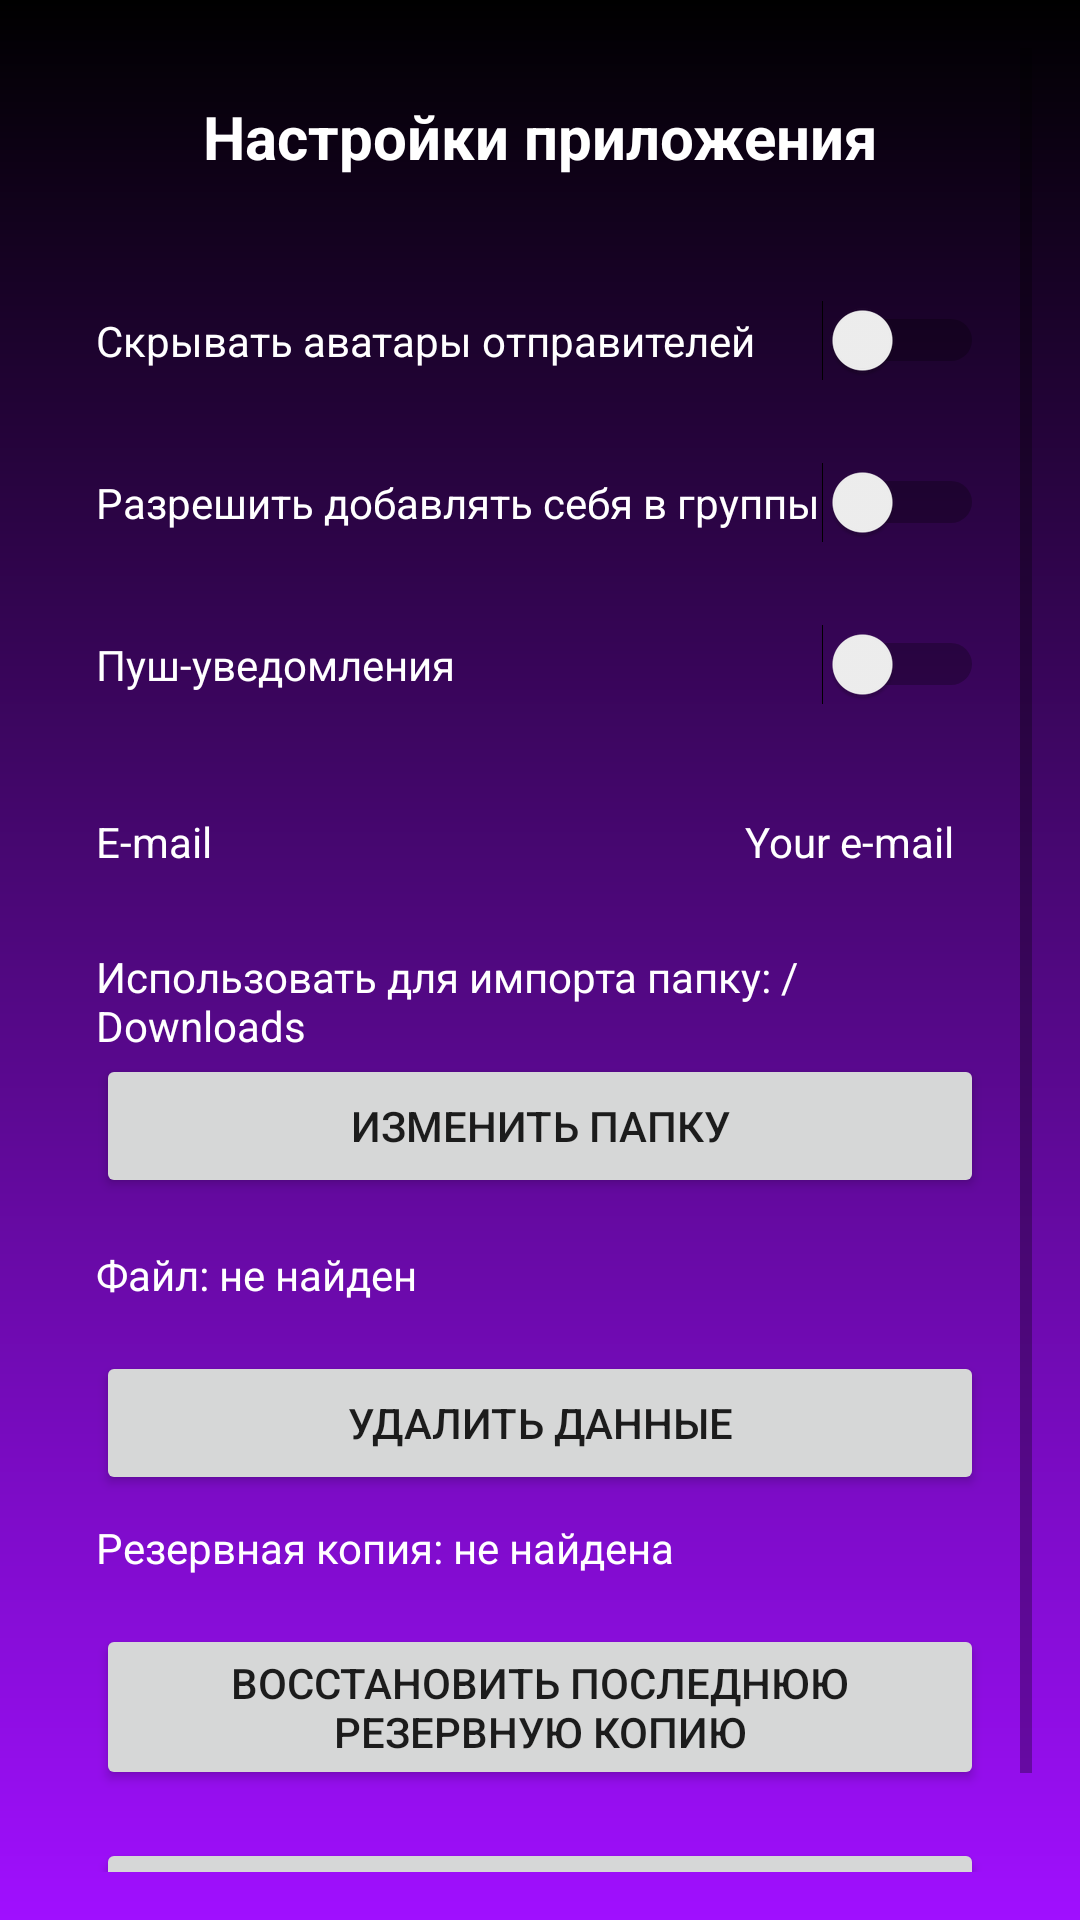

Write the Android layout XML for this screen, with the resource values it uses.
<!-- AndroidManifest.xml: application theme Theme.OnboardActivity -->
<!-- res/layout/settings_fragment.xml -->
<?xml version="1.0" encoding="utf-8"?>
<ScrollView xmlns:android="http://schemas.android.com/apk/res/android"
    android:layout_width="match_parent"
    android:background="@drawable/gradientus"
    android:layout_height="match_parent"
    android:padding="16dp">

    <LinearLayout
        android:orientation="vertical"
        android:layout_width="match_parent"
        android:layout_height="wrap_content"
        android:padding="16dp">

        <TextView
            android:id="@+id/settings_named"
            android:layout_width="match_parent"
            android:layout_height="wrap_content"
            android:textColor="@color/white"
            android:text="Настройки приложения"
            android:textAlignment="center"
            android:textStyle="bold"
            android:textSize="20sp"
            android:paddingBottom="25dp" />

        <Switch
            android:id="@+id/switch_hide_avatars"
            android:layout_width="match_parent"
            android:layout_height="wrap_content"
            android:textColor="@color/white"
            android:text="Скрывать аватары отправителей"
            android:paddingTop="20dp"
            android:paddingBottom="30dp"/>

        <Switch
            android:id="@+id/switch_allow_groups"
            android:layout_width="match_parent"
            android:layout_height="wrap_content"
            android:textColor="@color/white"
            android:text="Разрешить добавлять себя в группы"
            android:paddingTop="5dp"
            android:paddingBottom="30dp" />

        <Switch
            android:id="@+id/switch_push_notifications"
            android:layout_width="match_parent"
            android:layout_height="wrap_content"
            android:textColor="@color/white"
            android:text="Пуш-уведомления"
            android:paddingTop="5dp"
            android:paddingBottom="20dp" />

        <LinearLayout
            android:layout_height="wrap_content"
            android:layout_width="match_parent"
            android:orientation="horizontal"
            android:paddingTop="20dp"
            >
            <TextView
                android:id="@+id/email_title"
                android:layout_width="wrap_content"
                android:layout_height="wrap_content"
                android:textColor="@color/white"
                android:text="E-mail" />
            <View
                android:layout_width="0dp"
                android:layout_height="0dp"
                android:layout_weight="1" />
            <TextView
                android:id="@+id/email"
                android:layout_width="wrap_content"
                android:layout_height="match_parent"
                android:textColor="@color/white"
                android:text="Your e-mail"
                android:paddingRight="10dp"/>
        </LinearLayout>

        <TextView
            android:id="@+id/text_folder_path"
            android:layout_width="match_parent"
            android:layout_height="wrap_content"
            android:textColor="@color/white"
            android:text="Использовать для импорта папку: /Downloads"
            android:paddingTop="26dp" />

        <Button
            android:id="@+id/button_select_folder"
            android:layout_width="match_parent"
            android:layout_height="wrap_content"
            android:text="Изменить папку" />

        <TextView
            android:id="@+id/file_status_text"
            android:layout_width="match_parent"
            android:layout_height="wrap_content"
            android:text="Файл: не найден"
            android:textColor="@color/white"
            android:layout_marginTop="16dp" />

        <Button
            android:id="@+id/button_delete_imported_data"
            android:layout_width="match_parent"
            android:layout_height="wrap_content"
            android:text="Удалить данные"
            android:layout_marginTop="16dp" />

        <TextView
            android:id="@+id/backup_status_text"
            android:layout_width="match_parent"
            android:layout_height="wrap_content"
            android:text="Резервная копия: не найдена"
            android:textColor="@color/white"
            android:layout_marginTop="8dp" />

        <Button
            android:id="@+id/button_restore_backup"
            android:layout_width="match_parent"
            android:layout_height="wrap_content"
            android:text="Восстановить последнюю резервную копию"
            android:layout_marginTop="16dp" />

        <View
            android:layout_width="0dp"
            android:layout_height="0dp"
            android:layout_weight="1" />

        <Button
            android:id="@+id/go_back"
            android:layout_width="match_parent"
            android:layout_height="wrap_content"
            android:text="Закрыть страницу настроек"
            android:layout_marginTop="16dp" />
    </LinearLayout>
</ScrollView>
<!-- resources referenced by this layout -->
<resources>
  <!-- drawable gradientus (drawable) -->
  <?xml version="1.0" encoding="utf-8"?>
  <shape xmlns:android="http://schemas.android.com/apk/res/android">
      <gradient
          android:startColor="#000000"
          android:endColor="#A00FFF"
          android:angle="270" />
  </shape>
  <style name="Theme.OnboardActivity" parent="Theme.MaterialComponents.DayNight.NoActionBar">
          
          <item name="colorPrimary">@color/purple_500</item>
          <item name="colorPrimaryVariant">@color/purple_700</item>
          <item name="colorOnPrimary">@color/white</item>
          
          <item name="colorSecondary">@color/teal_200</item>
          <item name="colorSecondaryVariant">@color/teal_700</item>
          <item name="colorOnSecondary">@color/black</item>
          
          <item name="android:statusBarColor">?attr/colorPrimaryVariant</item>
          
      </style>
  <!-- not gathered from this repository: default colours our renderer supplied (Android Studio template values) -->
  <color name="purple_500">#FF6200EE</color>
  <color name="purple_700">#FF3700B3</color>
  <color name="teal_200">#FF03DAC5</color>
  <color name="teal_700">#FF018786</color>
  <color name="black">#FF000000</color>
  <color name="white">#FFFFFFFF</color>
</resources>
